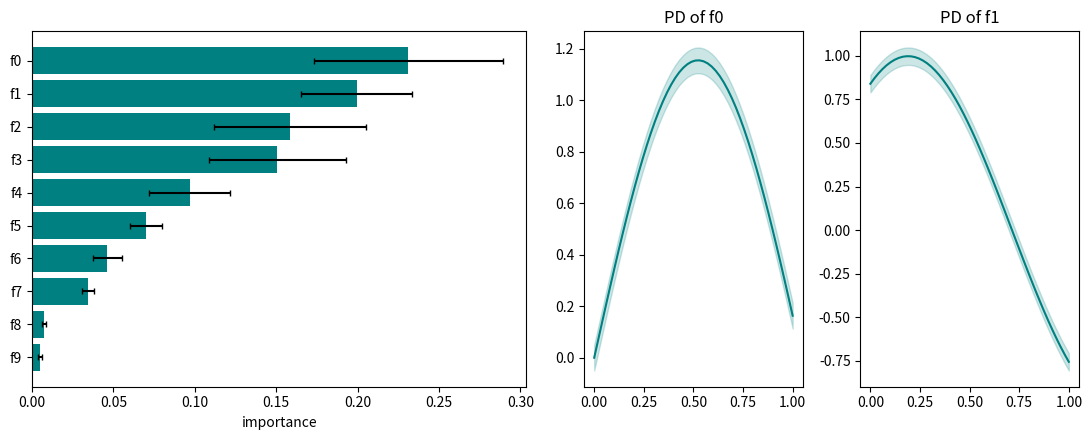

Recreate this plot in Python.
# Feature importances as sorted horizontal bars with error, plus partial-dependence-like lines for the top 3 features.
import numpy as np
import matplotlib.pyplot as plt

rng = np.random.default_rng(42)
features = [f"f{i}" for i in range(10)]
imp = np.sort(rng.dirichlet(np.ones(10) * 0.7))[::-1]
err = imp * rng.uniform(0.1, 0.3, 10)
fig = plt.figure(figsize=(11, 4.5))
gs = fig.add_gridspec(1, 4)
ax = fig.add_subplot(gs[0, :2])
order = np.argsort(imp)
ax.barh(np.array(features)[order], imp[order], xerr=err[order], color="teal", capsize=2)
ax.set_xlabel("importance")
for k in range(2):
    sub = fig.add_subplot(gs[0, 2 + k])
    grid = np.linspace(0, 1, 50)
    sub.plot(grid, np.sin(3 * grid + k) * imp[k] * 5, color="teal")
    sub.fill_between(grid, np.sin(3 * grid + k) * imp[k] * 5 - 0.05, np.sin(3 * grid + k) * imp[k] * 5 + 0.05, alpha=0.2, color="teal")
    sub.set_title(f"PD of {features[k]}")
fig.tight_layout()
print(np.round(imp[:3], 4).tolist(), [t.get_text() for t in ax.get_yticklabels()][-3:])
fig.savefig("importance.png", dpi=50)
